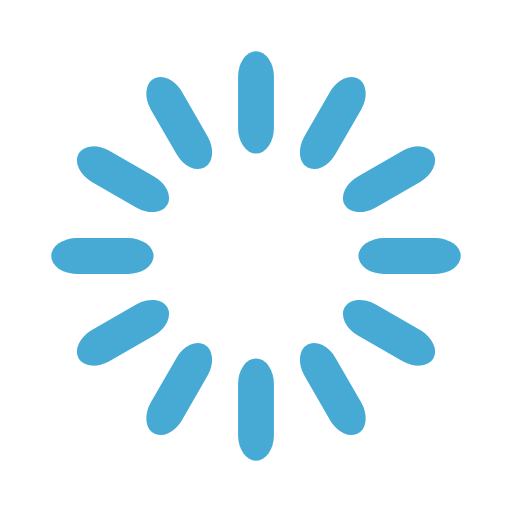
t = 0.00 s
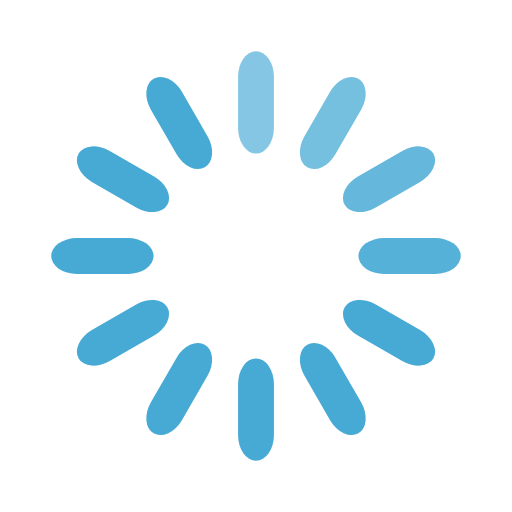
t = 0.33 s
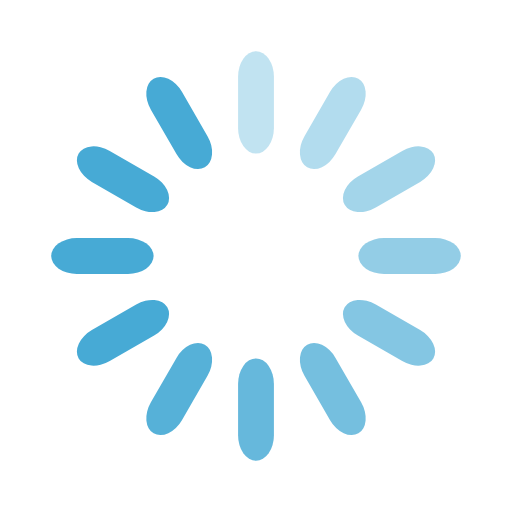
t = 0.67 s
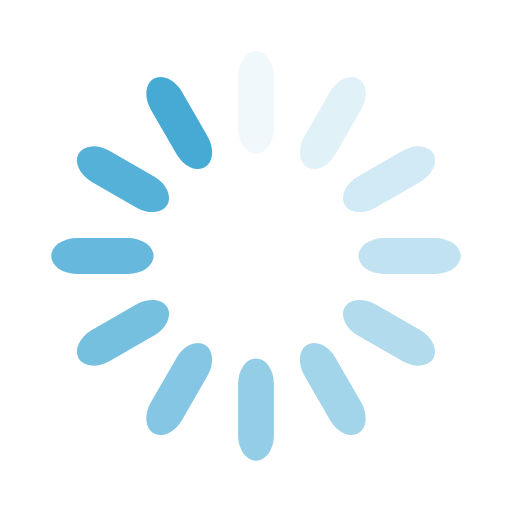
t = 0.92 s
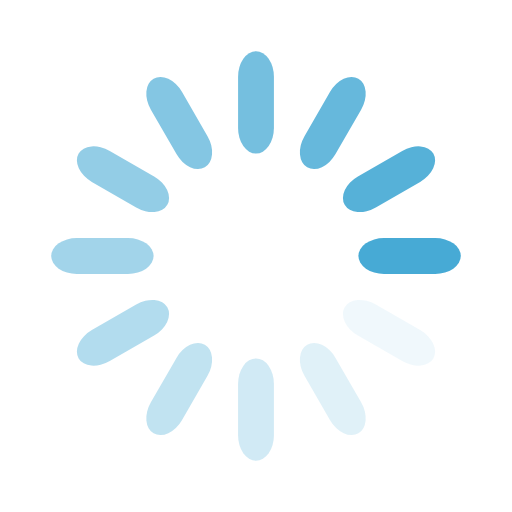
t = 1.25 s
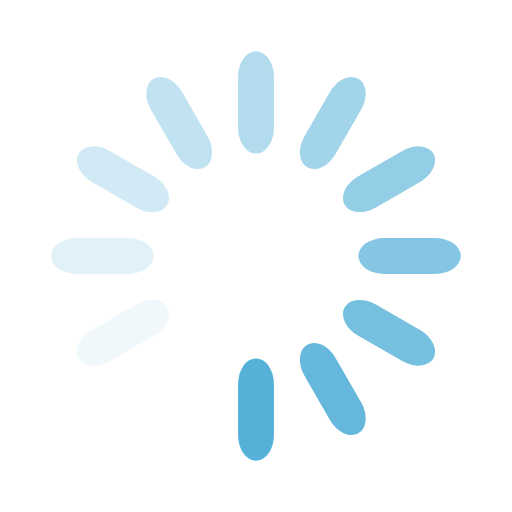
t = 1.58 s

The animated SVG that drew these frames (rendered in a browser with its animation timeline set to each time). Animation: 12 SMIL elements (animate=12); one cycle of 1.92 s, repeats indefinitely.

<svg width='60px' height='60px' xmlns="http://www.w3.org/2000/svg" viewBox="0 0 100 100" preserveAspectRatio="xMidYMid" class="uil-default"><rect x="0" y="0" width="100" height="100" fill="none" class="bk"></rect><rect  x='46.5' y='40' width='7' height='20' rx='5' ry='5' fill='#47aad5' transform='rotate(0 50 50) translate(0 -30)'>  <animate attributeName='opacity' from='1' to='0' dur='1s' begin='0s' repeatCount='indefinite'/></rect><rect  x='46.5' y='40' width='7' height='20' rx='5' ry='5' fill='#47aad5' transform='rotate(30 50 50) translate(0 -30)'>  <animate attributeName='opacity' from='1' to='0' dur='1s' begin='0.08333333333333333s' repeatCount='indefinite'/></rect><rect  x='46.5' y='40' width='7' height='20' rx='5' ry='5' fill='#47aad5' transform='rotate(60 50 50) translate(0 -30)'>  <animate attributeName='opacity' from='1' to='0' dur='1s' begin='0.16666666666666666s' repeatCount='indefinite'/></rect><rect  x='46.5' y='40' width='7' height='20' rx='5' ry='5' fill='#47aad5' transform='rotate(90 50 50) translate(0 -30)'>  <animate attributeName='opacity' from='1' to='0' dur='1s' begin='0.25s' repeatCount='indefinite'/></rect><rect  x='46.5' y='40' width='7' height='20' rx='5' ry='5' fill='#47aad5' transform='rotate(120 50 50) translate(0 -30)'>  <animate attributeName='opacity' from='1' to='0' dur='1s' begin='0.3333333333333333s' repeatCount='indefinite'/></rect><rect  x='46.5' y='40' width='7' height='20' rx='5' ry='5' fill='#47aad5' transform='rotate(150 50 50) translate(0 -30)'>  <animate attributeName='opacity' from='1' to='0' dur='1s' begin='0.4166666666666667s' repeatCount='indefinite'/></rect><rect  x='46.5' y='40' width='7' height='20' rx='5' ry='5' fill='#47aad5' transform='rotate(180 50 50) translate(0 -30)'>  <animate attributeName='opacity' from='1' to='0' dur='1s' begin='0.5s' repeatCount='indefinite'/></rect><rect  x='46.5' y='40' width='7' height='20' rx='5' ry='5' fill='#47aad5' transform='rotate(210 50 50) translate(0 -30)'>  <animate attributeName='opacity' from='1' to='0' dur='1s' begin='0.5833333333333334s' repeatCount='indefinite'/></rect><rect  x='46.5' y='40' width='7' height='20' rx='5' ry='5' fill='#47aad5' transform='rotate(240 50 50) translate(0 -30)'>  <animate attributeName='opacity' from='1' to='0' dur='1s' begin='0.6666666666666666s' repeatCount='indefinite'/></rect><rect  x='46.5' y='40' width='7' height='20' rx='5' ry='5' fill='#47aad5' transform='rotate(270 50 50) translate(0 -30)'>  <animate attributeName='opacity' from='1' to='0' dur='1s' begin='0.75s' repeatCount='indefinite'/></rect><rect  x='46.5' y='40' width='7' height='20' rx='5' ry='5' fill='#47aad5' transform='rotate(300 50 50) translate(0 -30)'>  <animate attributeName='opacity' from='1' to='0' dur='1s' begin='0.8333333333333334s' repeatCount='indefinite'/></rect><rect  x='46.5' y='40' width='7' height='20' rx='5' ry='5' fill='#47aad5' transform='rotate(330 50 50) translate(0 -30)'>  <animate attributeName='opacity' from='1' to='0' dur='1s' begin='0.9166666666666666s' repeatCount='indefinite'/></rect></svg>
